Run: headless pygame with SDL's dummy video driver; simulated clock (each Clock.tick advances the game by its frame time, no real sleeping); random seed 0; keys injected as events and as key.get_pressed() state; no mouse input.
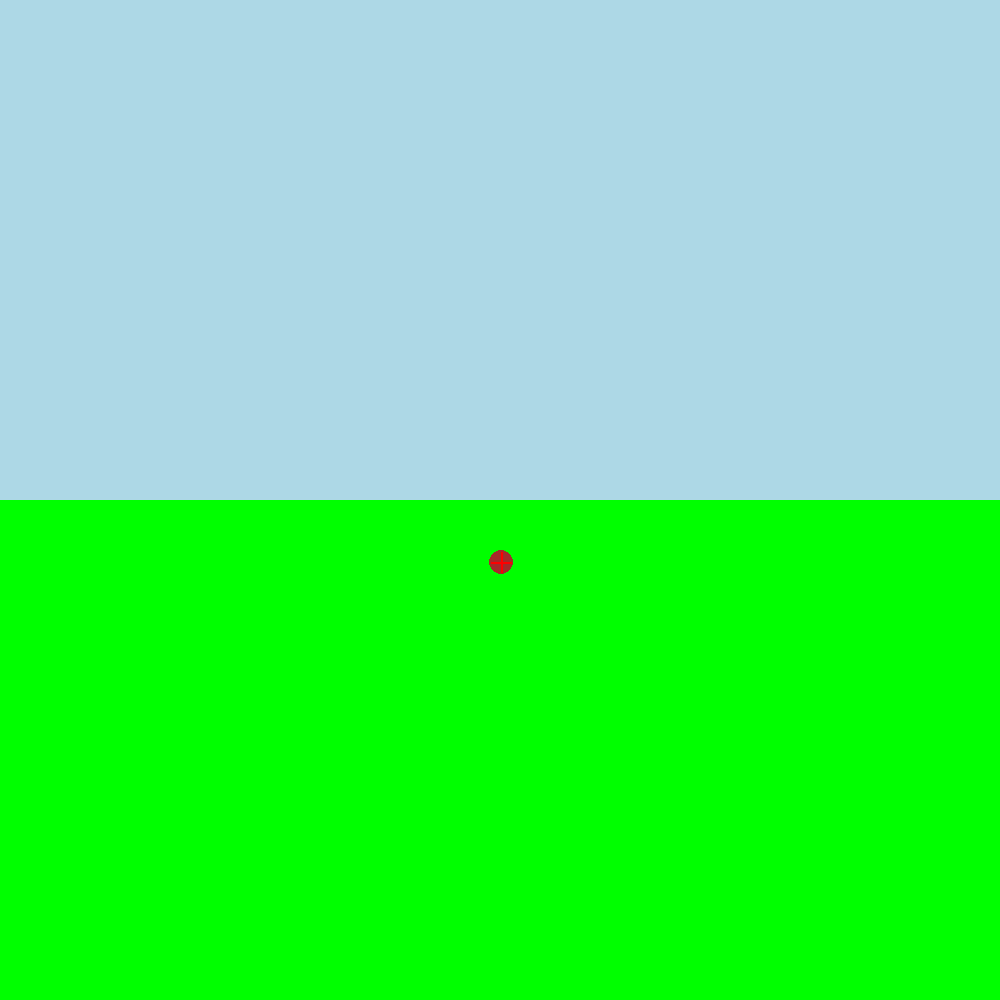
Frame 1 of 4 · flips 1–60 · no input
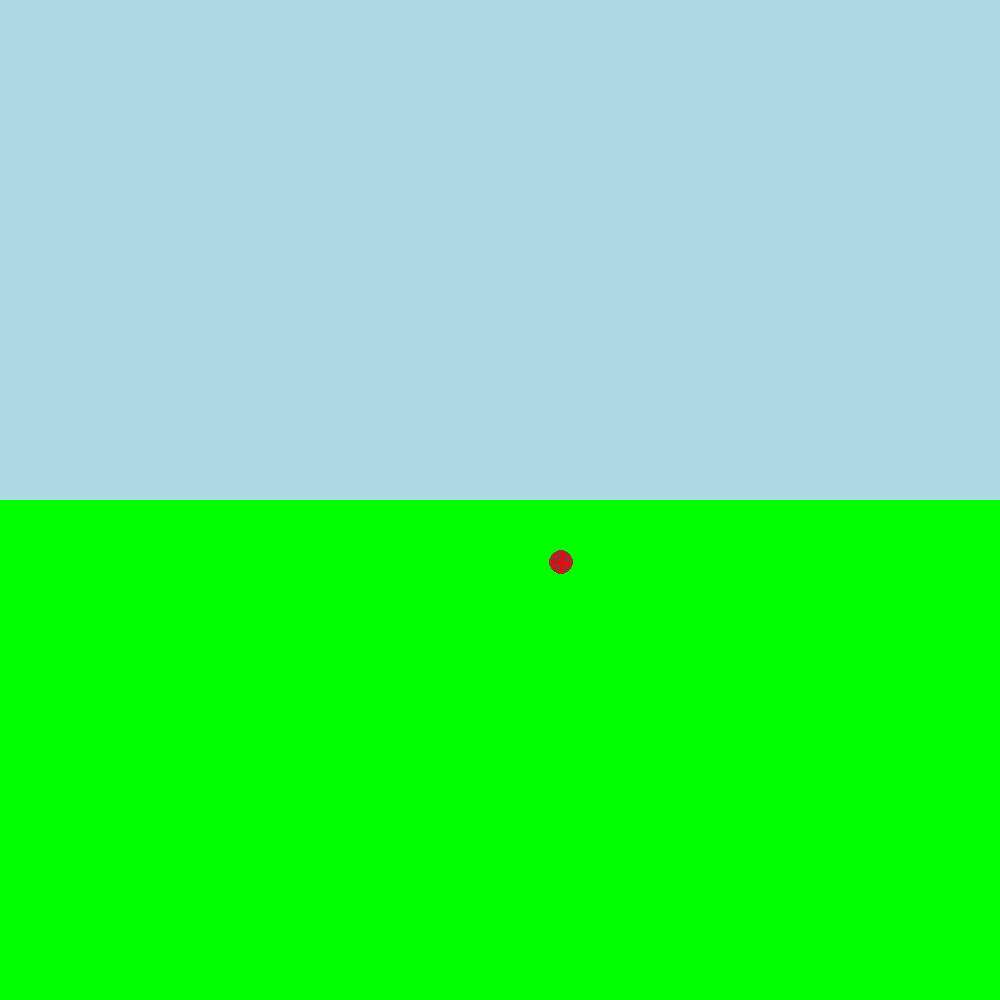
Frame 2 of 4 · flips 61–180 · tapped SPACE, RETURN · held RIGHT (→), D
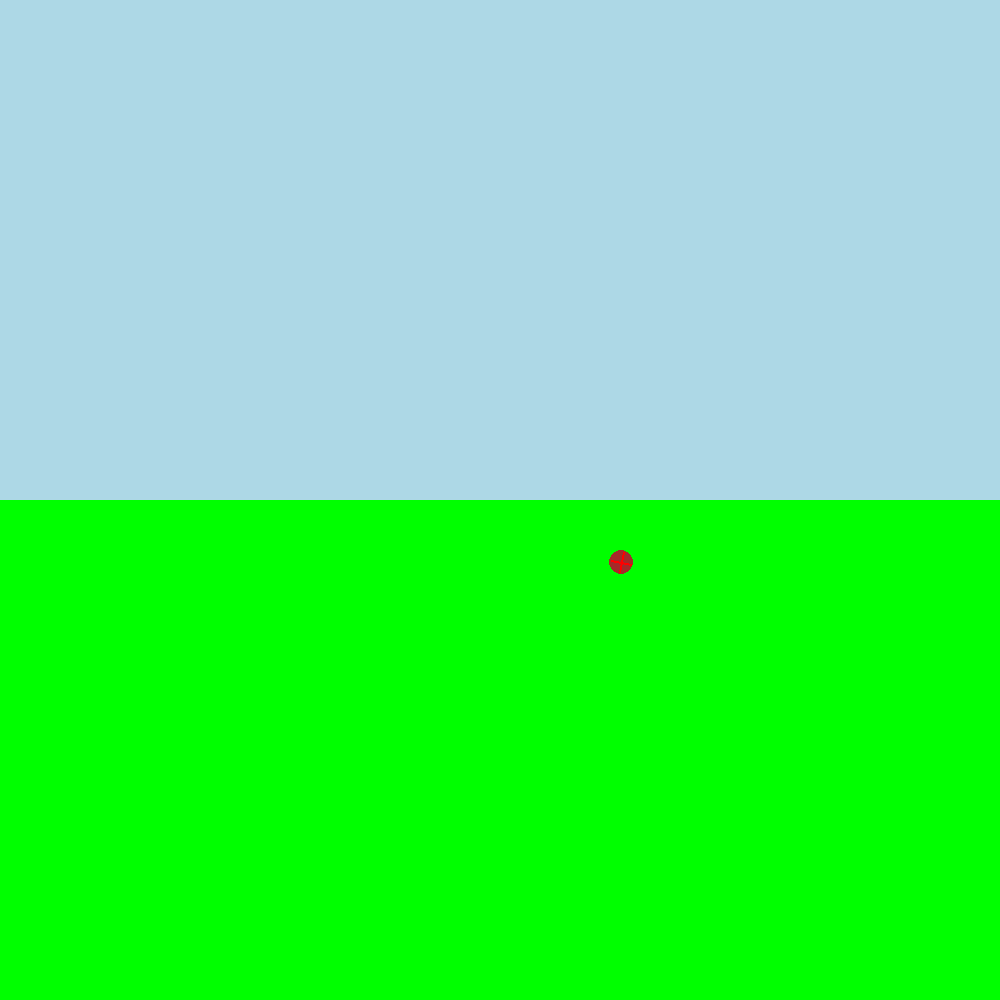
Frame 3 of 4 · flips 181–300 · held DOWN (↓), S
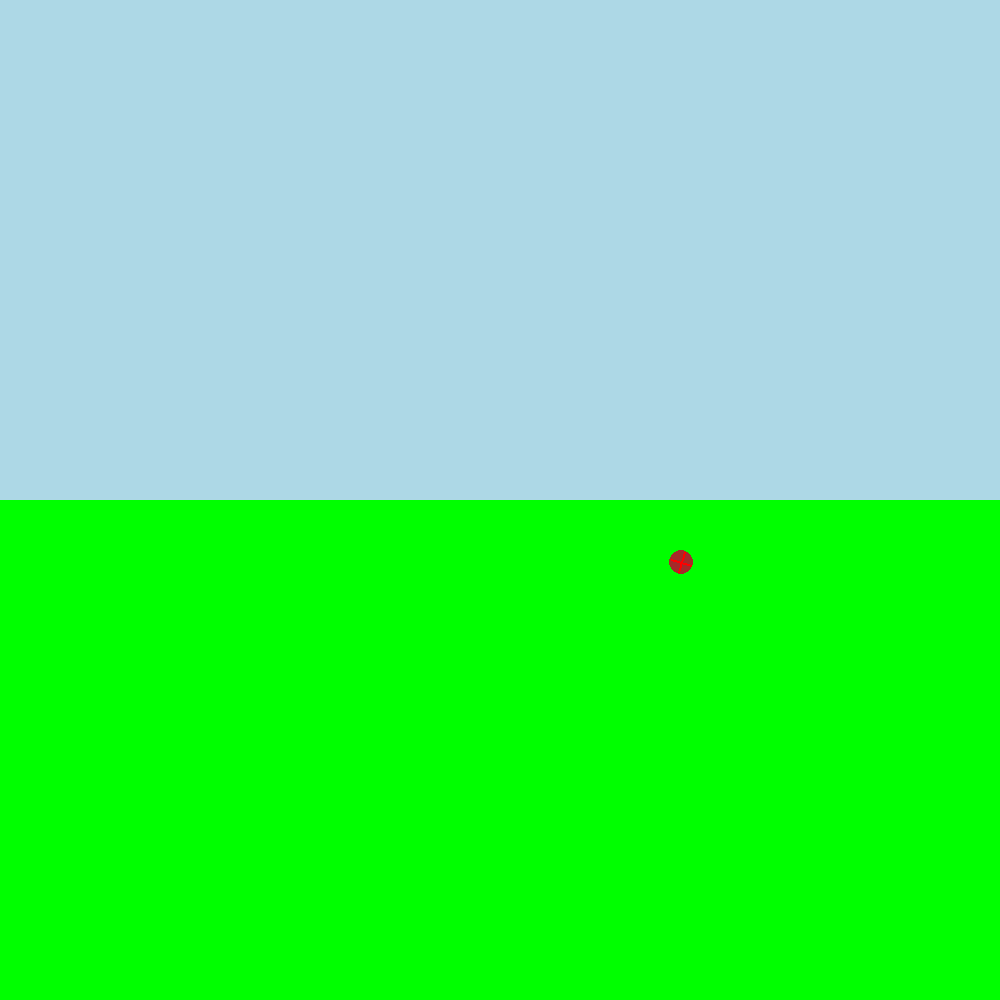
Frame 4 of 4 · flips 301–420 · held LEFT (←), A, UP (↑), W

The pygame program that drew these frames:

import pygame
from pygame import *
from math import pi,cos, sin

SCREEN_WIDTH = 1000
SCREEN_HEIGHT = 1000
DISPLAY = (SCREEN_WIDTH,SCREEN_HEIGHT)
sky = (SCREEN_WIDTH,SCREEN_HEIGHT/2)		
grass = (SCREEN_WIDTH,SCREEN_HEIGHT/2)											 
pygame.init()	
screen = pygame.display.set_mode(DISPLAY)	
pygame.display.set_caption('Тюпов Артем ИУ7-22')		

a = 0
done = False

#Скейтбоард - колесо - 1
skateboard_2_WIDTH = 48
skateboard_2_HEIGHT = 48
skateboard_2_x = (SCREEN_WIDTH-95)//2
skateboard_2_y = (SCREEN_WIDTH+90)//2

while not done:
    for event in pygame.event.get():
        if event.type == pygame.QUIT:
            done = True 
    #Фон
    bg1 = Surface(sky)	  
    bg1.fill(Color("lightblue"))  
    screen.blit(bg1, (0,0))
    bg2 = Surface(grass)
    bg2.fill(Color("green"))
    screen.blit(bg2, (0,500))
            
    #Скейтбоард - колесо - 1
    TRANSPARENT_COLOR = Color("#123456")
    skateboard_2 = Surface( (skateboard_2_WIDTH, skateboard_2_HEIGHT) )                                                                                  
    skateboard_2.set_colorkey(TRANSPARENT_COLOR)    
    skateboard_2.fill(TRANSPARENT_COLOR)

    pygame.draw.circle(skateboard_2, Color("brown"), (20, 17), 12, 0)

    pygame.draw.line(skateboard_2,Color("red"),( round(7*cos(a)+7*sin(a)+20),
    round(7*sin(a)-7*cos(a))+17),(round(7*cos(a+pi) + 7*sin(a+pi)+20), round(7*sin(a+pi)-7*cos(a+pi))+17), 2)
    
    pygame.draw.line(skateboard_2,Color("red"),( round(7*cos(a+pi/2)+7*sin(a+pi/2)+20),
    round(7*sin(a+pi/2)-7*cos(a+pi/2))+17),(round(7*cos(1.5*pi+a) + 7*sin(1.5*pi+a)+20), round(7*sin(1.5*pi+a)-7*cos(1.5*pi+a))+17), 2)
    
    screen.blit(skateboard_2, (skateboard_2_x,skateboard_2_y))

    
    #Движение
    a += 0.04
    skateboard_2_x += 0.5



    #отображаем все изменения на экране
    pygame.display.update()


# завершаем работу pman_ygame
pygame.quit()
